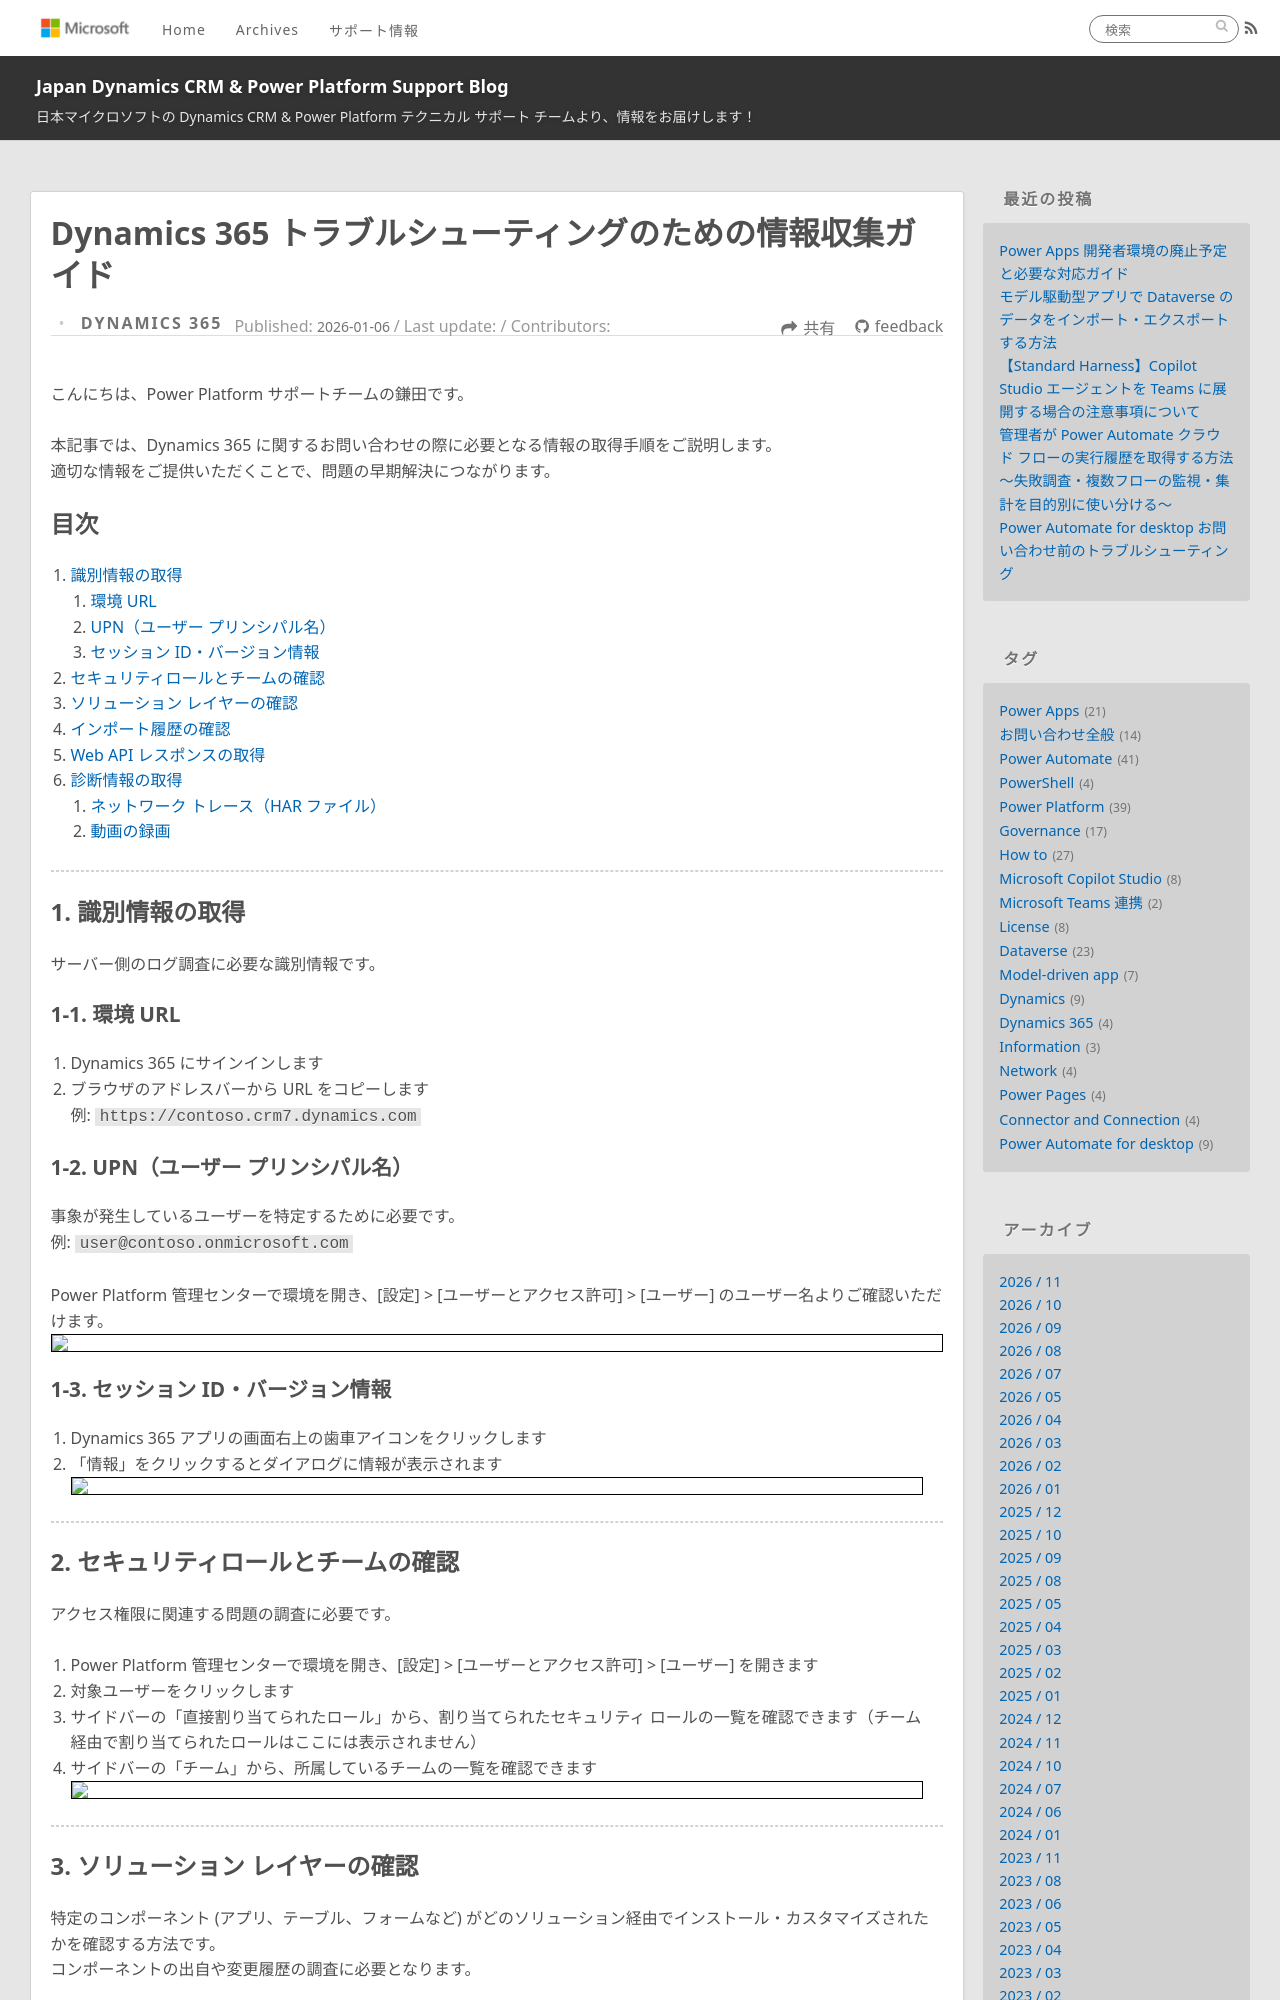

repository: jpdynamicscrm/blog · page: powerplatform/dynamics365-troubleshooting-info-collection/index.html · generator: jekyll

---
title: Dynamics 365 トラブルシューティングのための情報収集ガイド
date: 2026-01-06 09:00:00
tags:
  - Dynamics 365
  - トラブルシューティング
  - 情報採取
  - お問い合わせ全般
categories:
  - [Dynamics 365]
---

# Dynamics 365 トラブルシューティングのための情報収集ガイド

こんにちは、Power Platform サポートチームの鎌田です。

本記事では、Dynamics 365 に関するお問い合わせの際に必要となる情報の取得手順をご説明します。
適切な情報をご提供いただくことで、問題の早期解決につながります。

<!-- more -->

## 目次

1. [識別情報の取得](#identification-info)
   1. [環境 URL](#environment-url)
   2. [UPN（ユーザー プリンシパル名）](#upn)
   3. [セッション ID・バージョン情報](#session-id)
2. [セキュリティロールとチームの確認](#security-role-and-team)
3. [ソリューション レイヤーの確認](#solution-layers)
4. [インポート履歴の確認](#import-history)
5. [Web API レスポンスの取得](#web-api-response)
6. [診断情報の取得](#diagnostic-info)
   1. [ネットワーク トレース（HAR ファイル）](#network-trace)
   2. [動画の録画](#video-recording)

---

<a id='identification-info'></a>

## 1. 識別情報の取得

サーバー側のログ調査に必要な識別情報です。

<a id='environment-url'></a>

### 1-1. 環境 URL

1. Dynamics 365 にサインインします
2. ブラウザのアドレスバーから URL をコピーします
例: `https://contoso.crm7.dynamics.com`

<a id='upn'></a>

### 1-2. UPN（ユーザー プリンシパル名）

事象が発生しているユーザーを特定するために必要です。
例: `user@contoso.onmicrosoft.com`

Power Platform 管理センターで環境を開き、[設定] > [ユーザーとアクセス許可] > [ユーザー] のユーザー名よりご確認いただけます。
![](./dynamics365-troubleshooting-info-collection/upn.png)

<a id='session-id'></a>

### 1-3. セッション ID・バージョン情報

1. Dynamics 365 アプリの画面右上の歯車アイコンをクリックします
2. 「情報」をクリックするとダイアログに情報が表示されます
![](./dynamics365-troubleshooting-info-collection/sessionid.png)

---

<a id='security-role-and-team'></a>

## 2. セキュリティロールとチームの確認

アクセス権限に関連する問題の調査に必要です。

1. Power Platform 管理センターで環境を開き、[設定] > [ユーザーとアクセス許可] > [ユーザー] を開きます
2. 対象ユーザーをクリックします
3. サイドバーの「直接割り当てられたロール」から、割り当てられたセキュリティ ロールの一覧を確認できます（チーム経由で割り当てられたロールはここには表示されません）
4. サイドバーの「チーム」から、所属しているチームの一覧を確認できます
![](./dynamics365-troubleshooting-info-collection/user-info.png)

---

<a id='solution-layers'></a>
